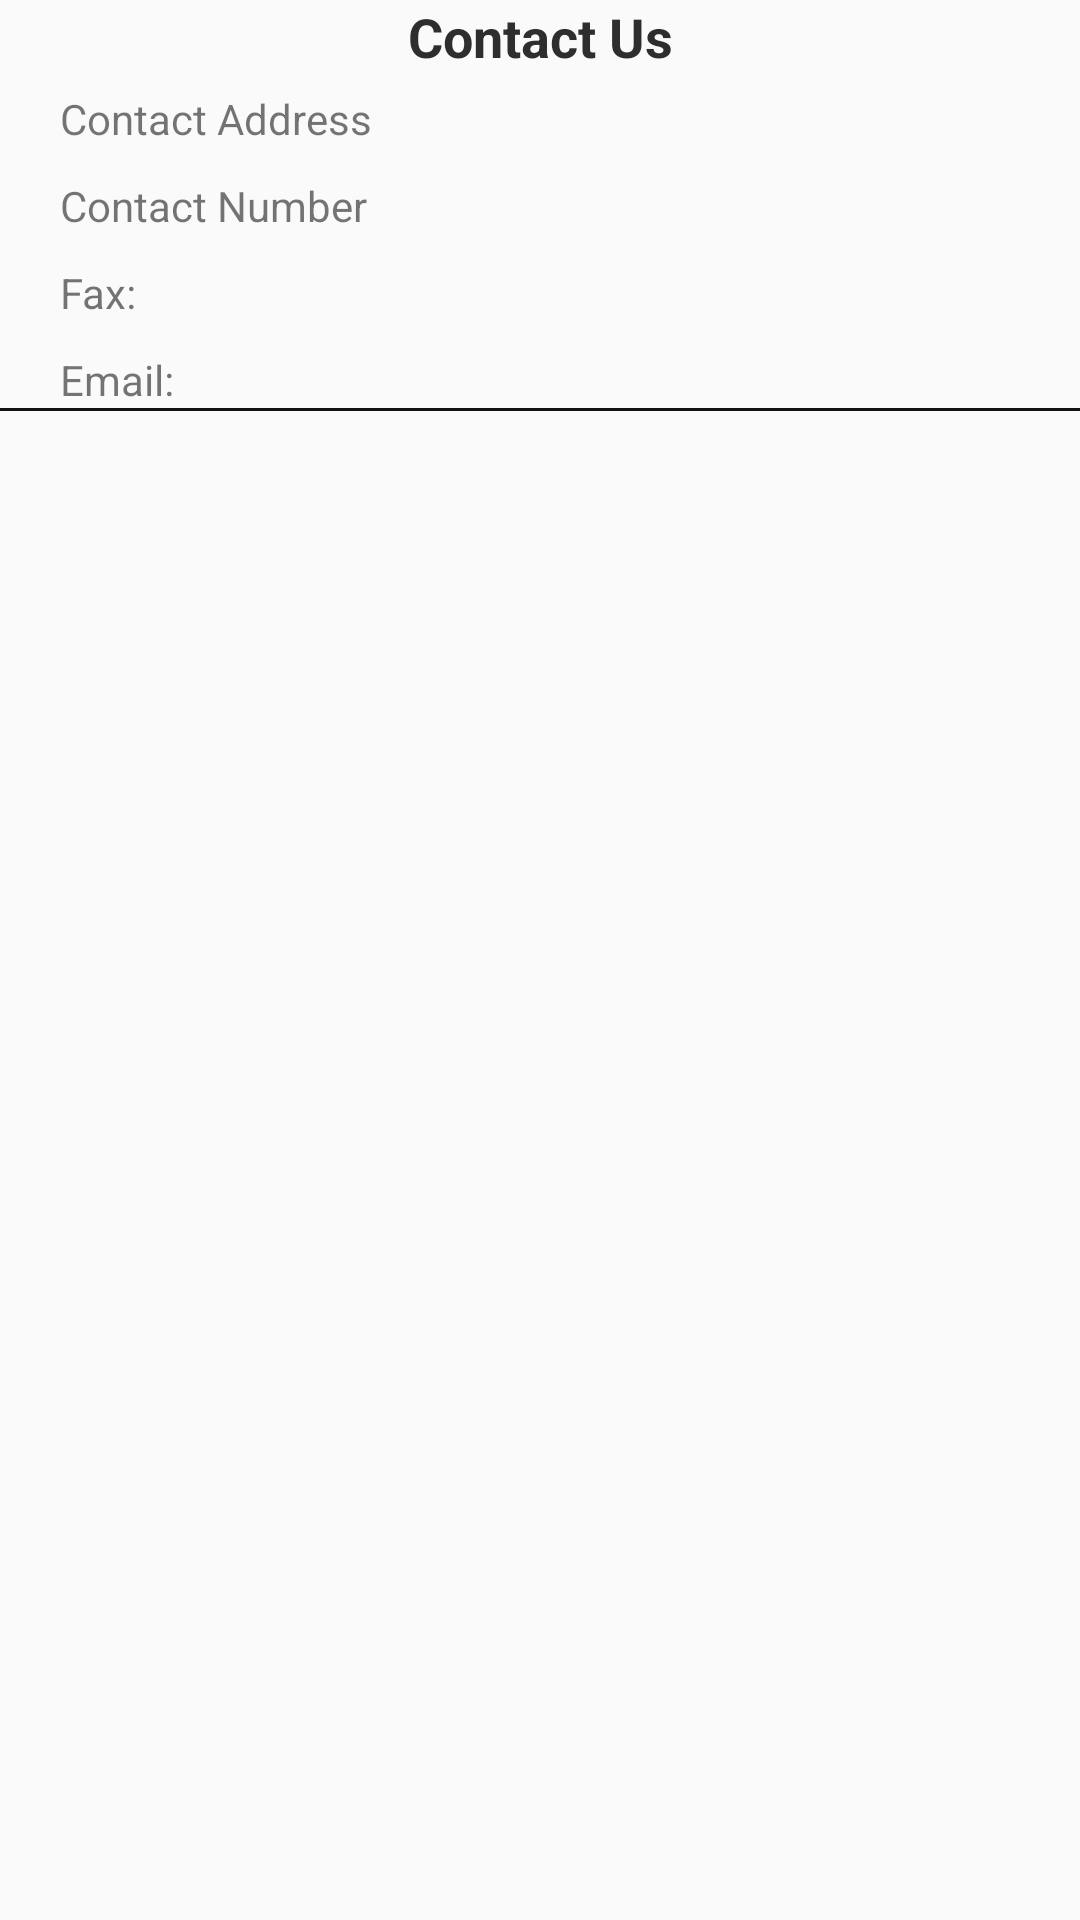

The Android layout XML behind this screen, and the referenced resources:
<!-- AndroidManifest.xml: application theme AppTheme -->
<!-- res/layout/fragment_contact_us.xml -->
<?xml version="1.0" encoding="utf-8"?>
<RelativeLayout xmlns:android="http://schemas.android.com/apk/res/android"
    android:layout_width="match_parent"
    android:layout_height="match_parent" >

    
        
        
        
        
        
        

    

    <TextView
        android:layout_width="match_parent"
        android:layout_height="wrap_content"
        android:text="Contact Us"
        android:layout_gravity="center"
        android:gravity="center"
        android:textColor="@color/colorAccent"
        android:textStyle="bold"
        android:textSize="18dp"/>

    <LinearLayout
        android:layout_width="match_parent"
        android:layout_height="wrap_content"
        android:orientation="vertical"
        android:layout_marginTop="20dp">


        <RelativeLayout
            android:layout_width="match_parent"
            android:layout_height="wrap_content"
            android:orientation="horizontal"
            android:paddingLeft="10dp"
            android:layout_marginTop="10dp"
            android:layout_marginLeft="10dp"
            android:layout_marginRight="10dp"
            android:paddingRight="10dp">

            <TextView
                android:layout_width="wrap_content"
                android:layout_height="wrap_content"
                android:layout_alignParentLeft="true"
                android:text="Contact Address"/>
            <TextView
                android:id="@+id/address"
                android:layout_width="wrap_content"
                android:layout_height="wrap_content"
                android:textColor="@color/colorAccent"
                android:layout_alignParentRight="true"
                android:text=""/>
        </RelativeLayout>

        <RelativeLayout
            android:layout_width="match_parent"
            android:layout_height="wrap_content"
            android:orientation="horizontal"
            android:paddingLeft="10dp"
            android:layout_marginTop="10dp"
            android:layout_marginLeft="10dp"
            android:layout_marginRight="10dp"
            android:paddingRight="10dp">

            <TextView
                android:layout_width="wrap_content"
                android:layout_height="wrap_content"
                android:layout_alignParentLeft="true"
                android:text="Contact Number"/>

            <LinearLayout
                android:layout_width="wrap_content"
                android:layout_height="wrap_content"
                android:orientation="horizontal"
                android:layout_alignParentRight="true">

                <TextView
                    android:id="@+id/number"
                    android:layout_width="wrap_content"
                    android:layout_height="wrap_content"
                    android:textColor="@color/colorAccent"
                    android:layout_alignParentRight="true"
                    android:text=""/></LinearLayout>
        </RelativeLayout>

        <RelativeLayout
            android:layout_width="match_parent"
            android:layout_height="wrap_content"
            android:orientation="horizontal"
            android:paddingLeft="10dp"
            android:layout_marginTop="10dp"
            android:layout_marginLeft="10dp"
            android:layout_marginRight="10dp"
            android:paddingRight="10dp">

            <TextView
                android:layout_width="wrap_content"
                android:layout_height="wrap_content"
                android:layout_alignParentLeft="true"
                android:text="Fax:"/>

            <LinearLayout
                android:layout_width="wrap_content"
                android:layout_height="wrap_content"
                android:orientation="horizontal"
                android:layout_alignParentRight="true">

                <TextView
                    android:id="@+id/fax"
                    android:layout_width="wrap_content"
                    android:layout_height="wrap_content"
                    android:layout_alignParentRight="true"
                    android:textColor="@color/colorAccent"
                    android:text=""/></LinearLayout>
        </RelativeLayout>

        <RelativeLayout
            android:layout_width="match_parent"
            android:layout_height="wrap_content"
            android:orientation="horizontal"
            android:paddingLeft="10dp"
            android:layout_marginTop="10dp"
            android:layout_marginLeft="10dp"
            android:layout_marginRight="10dp"
            android:paddingRight="10dp">

            <TextView
                android:layout_width="wrap_content"
                android:layout_height="wrap_content"
                android:layout_alignParentLeft="true"
                android:text="Email:"/>
            <LinearLayout
                android:layout_width="wrap_content"
                android:layout_height="wrap_content"
                android:orientation="horizontal"
                android:layout_alignParentRight="true">

                <TextView
                    android:id="@+id/email"
                    android:layout_width="wrap_content"
                    android:layout_height="wrap_content"
                    android:layout_alignParentRight="true"
                    android:textColor="@color/colorAccent"
                    android:text=""/></LinearLayout>
        </RelativeLayout>
        <View
            android:layout_width="match_parent"
            android:layout_height="1dp"
            android:background="#111"></View>


    </LinearLayout>


            
                
                
                
                
                
                
                
                
                
                

    
        
        
        
        
        

</RelativeLayout>
<!-- resources referenced by this layout -->
<resources>
  <color name="colorAccent">#2e2e2e</color>
  <!-- drawable strock_edtttext (drawable) -->
  <?xml version="1.0" encoding="utf-8"?>
  <shape xmlns:android="http://schemas.android.com/apk/res/android"
      android:shape="rectangle" >
  
      
      <solid
          android:color="#fff" >
      </solid>
  
      
      <stroke
          android:width="1dp"
          android:color="#808080" >
      </stroke>
  
      
      <corners
          android:radius="7dp"   >
      </corners>
  
  </shape>
  <style name="AppTheme" parent="Theme.AppCompat.DayNight.NoActionBar">
          
          <item name="colorPrimary">@color/colorPrimary</item>
          <item name="colorPrimaryDark">@color/colorPrimaryDark</item>
          <item name="colorAccent">@color/colorAccent</item>
          <item name="drawerArrowStyle">@style/DrawerHamburgerStyle</item>
  
      </style>
  <color name="colorPrimary">#2e2e2e</color>
  <color name="colorPrimaryDark">#2e2e2e</color>
  <style name="DrawerHamburgerStyle" parent="@style/Widget.AppCompat.DrawerArrowToggle">
          <item name="spinBars">true</item>
          <item name="color">@android:color/white</item>
      </style>
</resources>
